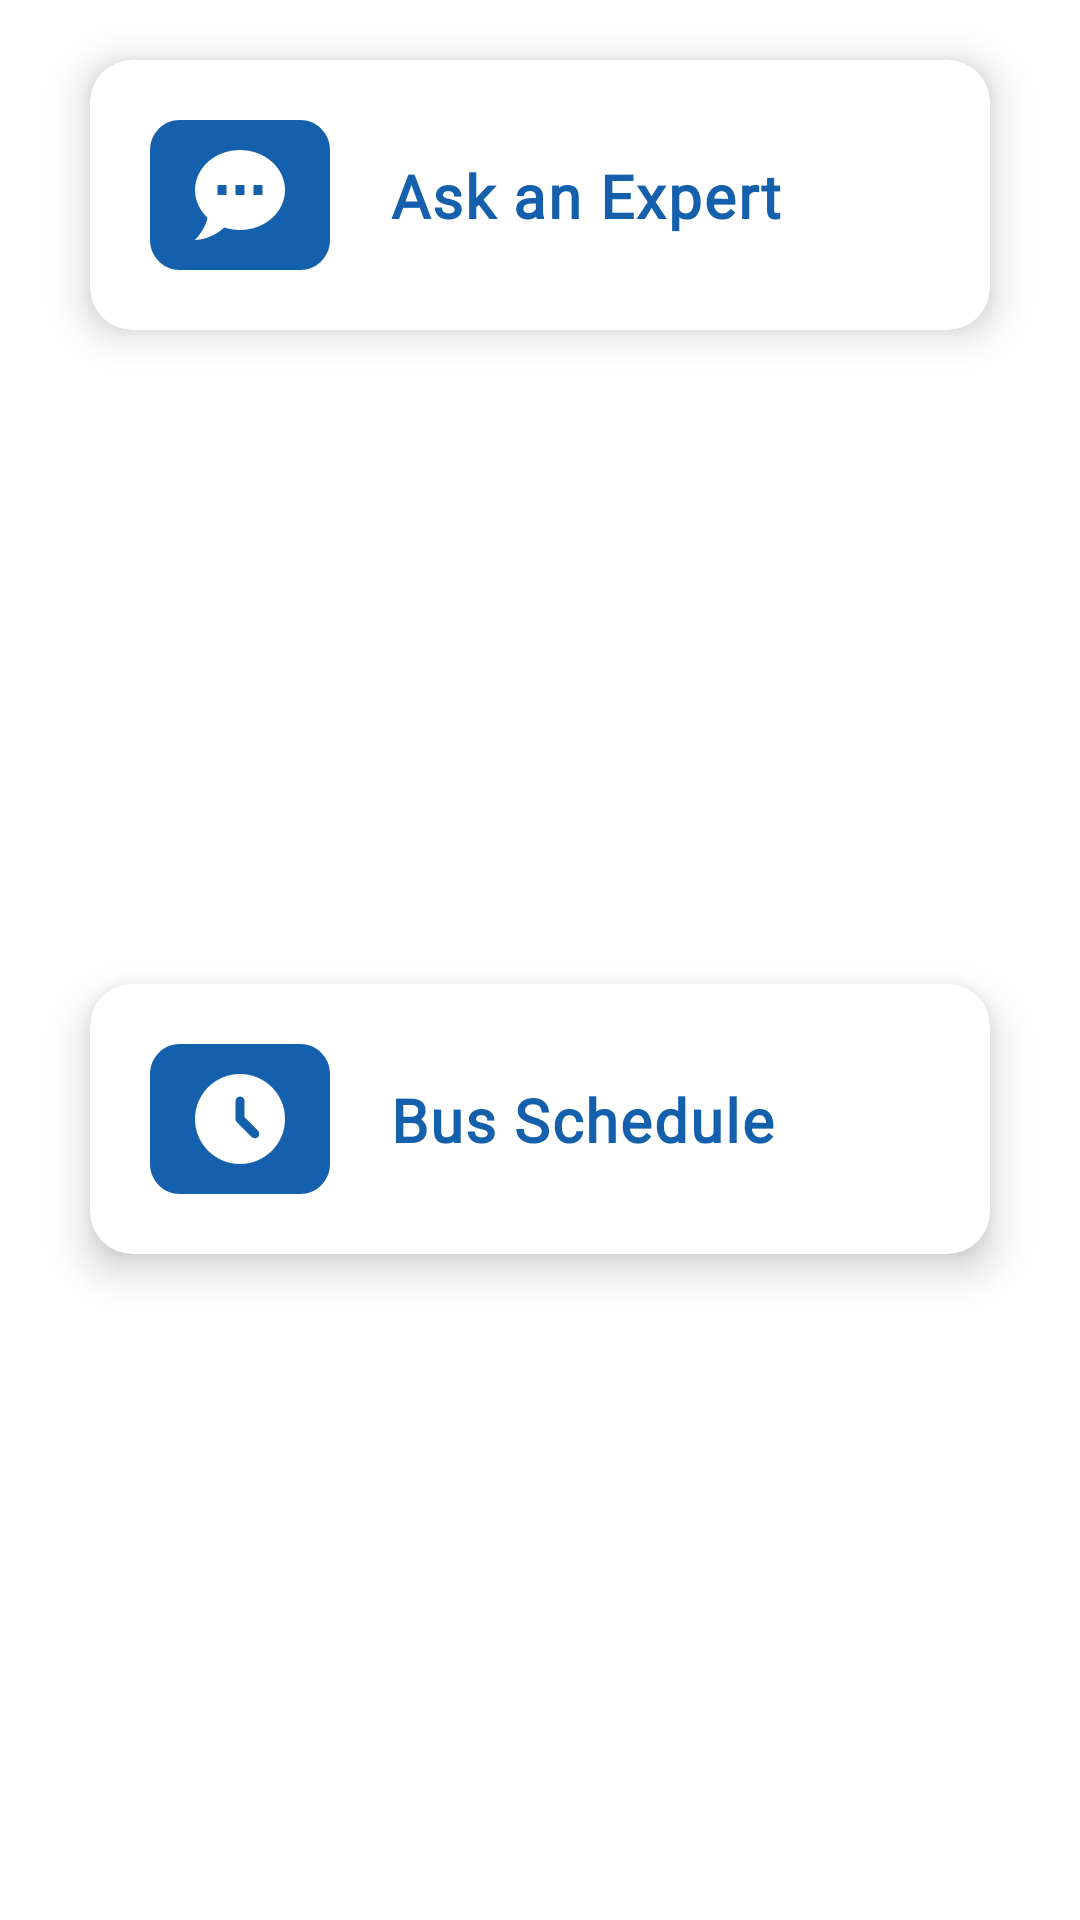

Android layout source for this screen:
<!-- AndroidManifest.xml: application theme AppTheme -->
<!-- res/layout/student_layout.xml -->
<?xml version="1.0" encoding="utf-8"?>
<layout>
<androidx.constraintlayout.widget.ConstraintLayout
    xmlns:android="http://schemas.android.com/apk/res/android"
    android:layout_width="match_parent"
    android:layout_height="wrap_content"
    xmlns:app="http://schemas.android.com/apk/res-auto">

    <com.google.android.material.card.MaterialCardView
        android:id="@+id/askCardContainer"
        style="@style/AppCard"
        android:layout_width="match_parent"
        android:layout_height="wrap_content"
        android:layout_marginTop="@dimen/margin20"
        android:layout_marginHorizontal="@dimen/margin30"
        app:layout_constraintEnd_toEndOf="parent"
        app:layout_constraintStart_toStartOf="parent"
        app:layout_constraintTop_toTopOf="parent"
        >

        <androidx.constraintlayout.widget.ConstraintLayout
            android:layout_width="match_parent"
            android:layout_height="wrap_content">

            <androidx.appcompat.widget.AppCompatImageView
                android:id="@+id/img1"
                android:layout_width="wrap_content"
                android:layout_height="wrap_content"
                android:padding="@dimen/margin20"
                app:layout_constraintStart_toStartOf="parent"
                app:layout_constraintTop_toTopOf="parent"
                app:srcCompat="@drawable/ask_img" />

            <androidx.appcompat.widget.AppCompatTextView
                android:id="@+id/text1"
                style="@style/AppTheme.TextAppearance.Bold"
                android:layout_width="wrap_content"
                android:layout_height="wrap_content"
                android:text="@string/ask_an_expert"
                android:textColor="@color/blue"
                android:textSize="@dimen/font_20"
                app:layout_constraintBottom_toBottomOf="parent"
                app:layout_constraintStart_toEndOf="@+id/img1"
                app:layout_constraintTop_toTopOf="parent" />

        </androidx.constraintlayout.widget.ConstraintLayout>


    </com.google.android.material.card.MaterialCardView>

    <com.google.android.material.card.MaterialCardView
        android:id="@+id/busCardContainer"
        style="@style/AppCard"
        android:layout_width="match_parent"
        android:layout_height="wrap_content"
        android:layout_marginHorizontal="@dimen/margin30"
        android:layout_marginTop="@dimen/margin16"
        android:layout_marginBottom="@dimen/margin20"
        app:layout_constraintEnd_toEndOf="parent"
        app:layout_constraintStart_toStartOf="parent"
        app:layout_constraintTop_toBottomOf="@+id/askCardContainer"
        app:layout_constraintBottom_toBottomOf="parent"
        >

        <androidx.constraintlayout.widget.ConstraintLayout
            android:layout_width="match_parent"
            android:layout_height="wrap_content">

            <androidx.appcompat.widget.AppCompatImageView
                android:id="@+id/img2"
                android:layout_width="wrap_content"
                android:layout_height="wrap_content"
                android:padding="@dimen/margin20"
                app:layout_constraintStart_toStartOf="parent"
                app:layout_constraintTop_toTopOf="parent"
                app:srcCompat="@drawable/bus_img" />

            <androidx.appcompat.widget.AppCompatTextView
                android:id="@+id/text2"
                style="@style/AppTheme.TextAppearance.Bold"
                android:layout_width="wrap_content"
                android:layout_height="wrap_content"
                android:text="@string/bus_schedule"
                android:textColor="@color/blue"
                android:textSize="@dimen/font_20"
                app:layout_constraintBottom_toBottomOf="parent"
                app:layout_constraintStart_toEndOf="@+id/img2"
                app:layout_constraintTop_toTopOf="parent" />

        </androidx.constraintlayout.widget.ConstraintLayout>


    </com.google.android.material.card.MaterialCardView>

</androidx.constraintlayout.widget.ConstraintLayout>
</layout>
<!-- resources referenced by this layout -->
<resources>
  <color name="blue">#1560AC</color>
  <dimen name="font_20">20sp</dimen>
  <dimen name="margin16">16dp</dimen>
  <dimen name="margin20">20dp</dimen>
  <dimen name="margin30">30dp</dimen>
  <!-- drawable ask_img (drawable) -->
  <vector xmlns:android="http://schemas.android.com/apk/res/android"
      android:width="60dp"
      android:height="50dp"
      android:viewportWidth="60"
      android:viewportHeight="50">
    <path
        android:pathData="M0,10C0,4.477 4.477,0 10,0H50C55.523,0 60,4.477 60,10V40C60,45.523 55.523,50 50,50H10C4.477,50 0,45.523 0,40V10Z"
        android:fillColor="#1560AC"/>
    <path
        android:pathData="M30,10C38.25,10 45,15.967 45,23.333C45,30.7 38.25,36.667 30,36.667C28.14,36.667 26.355,36.367 24.705,35.833C20.325,40 15,40 15,40C18.495,36.117 19.05,33.5 19.125,32.5C16.575,30.117 15,26.883 15,23.333C15,15.967 21.75,10 30,10ZM37.5,25V21.667H34.5V25H37.5ZM31.5,25V21.667H28.5V25H31.5ZM25.5,25V21.667H22.5V25H25.5Z"
        android:fillColor="#ffffff"/>
  </vector>
  <!-- drawable bus_img (drawable) -->
  <vector xmlns:android="http://schemas.android.com/apk/res/android"
      android:width="60dp"
      android:height="50dp"
      android:viewportWidth="60"
      android:viewportHeight="50">
    <path
        android:pathData="M0,10C0,4.477 4.477,0 10,0H50C55.523,0 60,4.477 60,10V40C60,45.523 55.523,50 50,50H10C4.477,50 0,45.523 0,40V10Z"
        android:fillColor="#1560AC"/>
    <path
        android:pathData="M33.938,31.038C34.213,31.313 34.55,31.45 34.95,31.45C35.35,31.45 35.7,31.3 36,31C36.275,30.725 36.412,30.375 36.412,29.95C36.412,29.525 36.275,29.175 36,28.9L31.5,24.4V18.962C31.5,18.538 31.357,18.188 31.069,17.913C30.781,17.638 30.425,17.5 30,17.5C29.575,17.5 29.219,17.643 28.932,17.931C28.644,18.219 28.5,18.575 28.5,19V24.962C28.5,25.163 28.538,25.356 28.612,25.543C28.688,25.731 28.8,25.9 28.95,26.05L33.938,31.038ZM30,40C27.925,40 25.975,39.606 24.15,38.818C22.325,38.031 20.737,36.963 19.388,35.612C18.038,34.263 16.969,32.675 16.182,30.85C15.394,29.025 15,27.075 15,25C15,22.925 15.394,20.975 16.182,19.15C16.969,17.325 18.038,15.738 19.388,14.387C20.737,13.038 22.325,11.969 24.15,11.181C25.975,10.394 27.925,10 30,10C32.075,10 34.025,10.394 35.85,11.181C37.675,11.969 39.263,13.038 40.612,14.387C41.963,15.738 43.031,17.325 43.818,19.15C44.606,20.975 45,22.925 45,25C45,27.075 44.606,29.025 43.818,30.85C43.031,32.675 41.963,34.263 40.612,35.612C39.263,36.963 37.675,38.031 35.85,38.818C34.025,39.606 32.075,40 30,40Z"
        android:fillColor="#ffffff"/>
  </vector>
  <string name="ask_an_expert">Ask an Expert</string>
  <string name="bus_schedule">Bus Schedule</string>
  <style name="AppCard" parent="Widget.MaterialComponents.CardView">
          <item name="cardCornerRadius">@dimen/margin14</item>
          <item name="cardElevation">@dimen/margin8</item>
      </style>
  <style name="AppTheme.TextAppearance.Bold">
          <item name="android:textStyle">bold</item>
          <item name="android:fontFamily">@font/mulish_bold</item>
          <item name="fontFamily">@font/mulish_bold</item>
      </style>
  <style name="AppTheme" parent="Theme.MaterialComponents.DayNight.NoActionBar">
          
          <item name="colorPrimary">@color/blue</item>
          <item name="colorPrimaryVariant">@color/purple_700</item>
          <item name="colorOnPrimary">@color/white</item>
          
          <item name="colorSecondary">@color/teal_200</item>
          <item name="colorSecondaryVariant">@color/teal_700</item>
          <item name="colorOnSecondary">@color/black</item>
          
          <item name="android:windowLightStatusBar">true</item>
          <item name="android:statusBarColor">@android:color/transparent</item>
          
      </style>
  <dimen name="margin14">14dp</dimen>
  <dimen name="margin8">8dp</dimen>
  <color name="purple_700">#FF3700B3</color>
  <color name="white">#FFFFFFFF</color>
  <color name="teal_200">#FF03DAC5</color>
  <color name="teal_700">#FF018786</color>
  <color name="black">#FF000000</color>
</resources>
